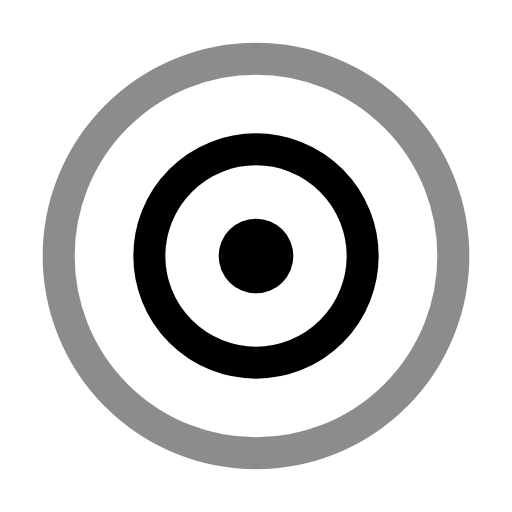
t = 0.00 s
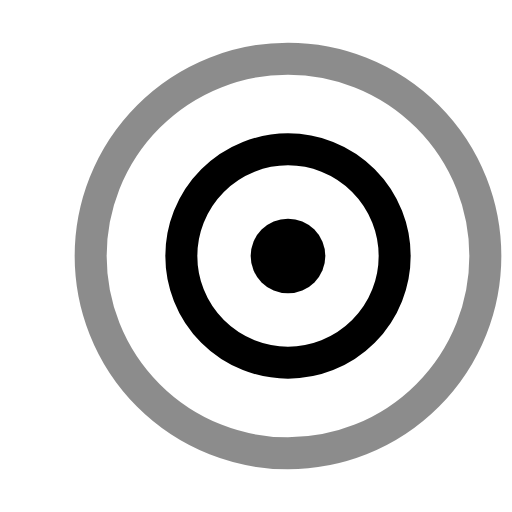
t = 0.18 s
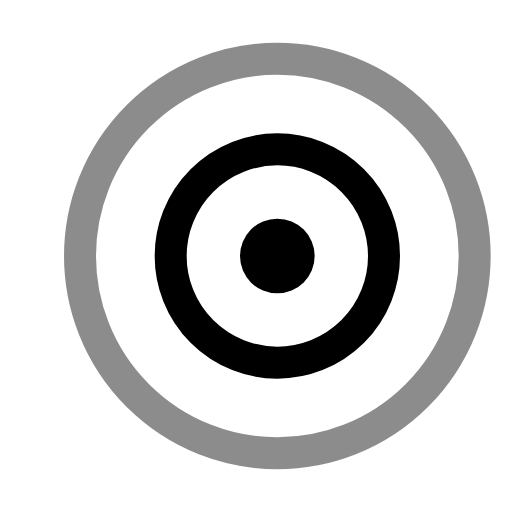
t = 0.36 s
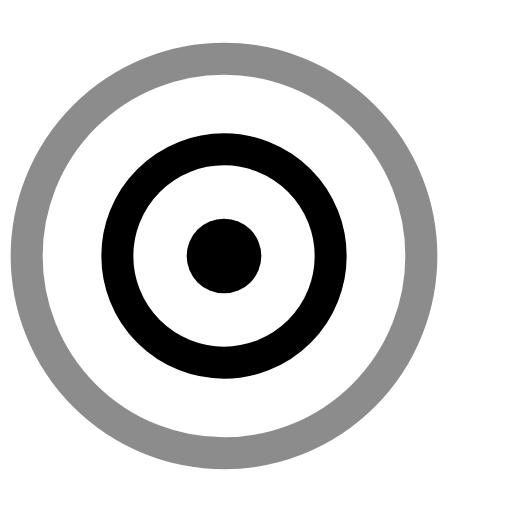
t = 0.54 s
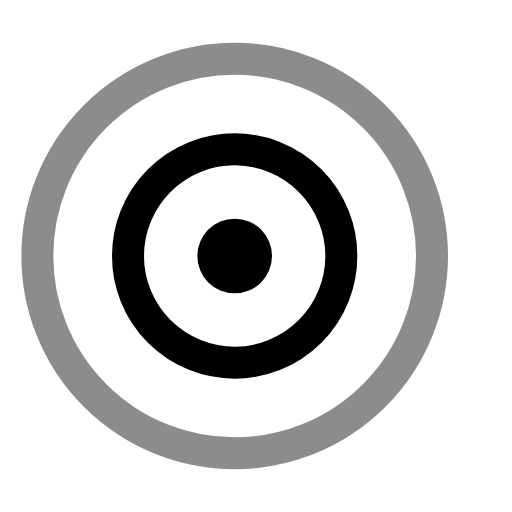
t = 0.72 s
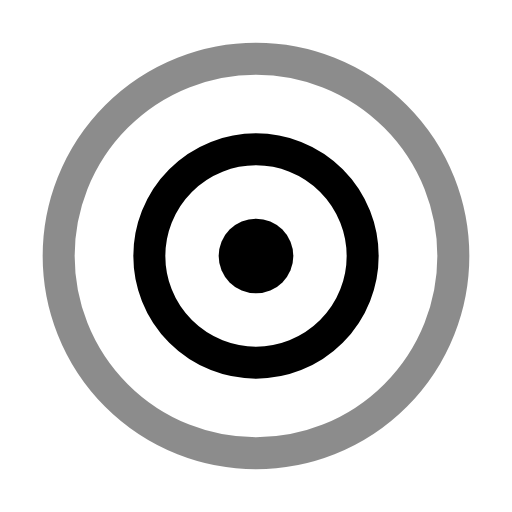
t = 0.90 s

The animated SVG that drew these frames (rendered in a browser with its animation timeline set to each time). Animation: 1 SMIL element (animateTransform=1); one cycle of 0.90 s.

<svg xmlns="http://www.w3.org/2000/svg" viewBox="0 0 24 24" fill="none" stroke="currentColor" stroke-width="1.5" stroke-linecap="round" stroke-linejoin="round">
  <g>
    <animateTransform attributeName="transform" type="translate" values="0 0;-1.5 0;1.5 0;-1 0;1 0;0 0" dur="0.45s" repeatCount="2"/>
    <circle cx="12" cy="12" r="9.25" stroke-opacity="0.45"/>
    <circle cx="12" cy="12" r="5"/>
    <circle cx="12" cy="12" r="1.75" fill="currentColor" stroke="none"/>
  </g>
</svg>
